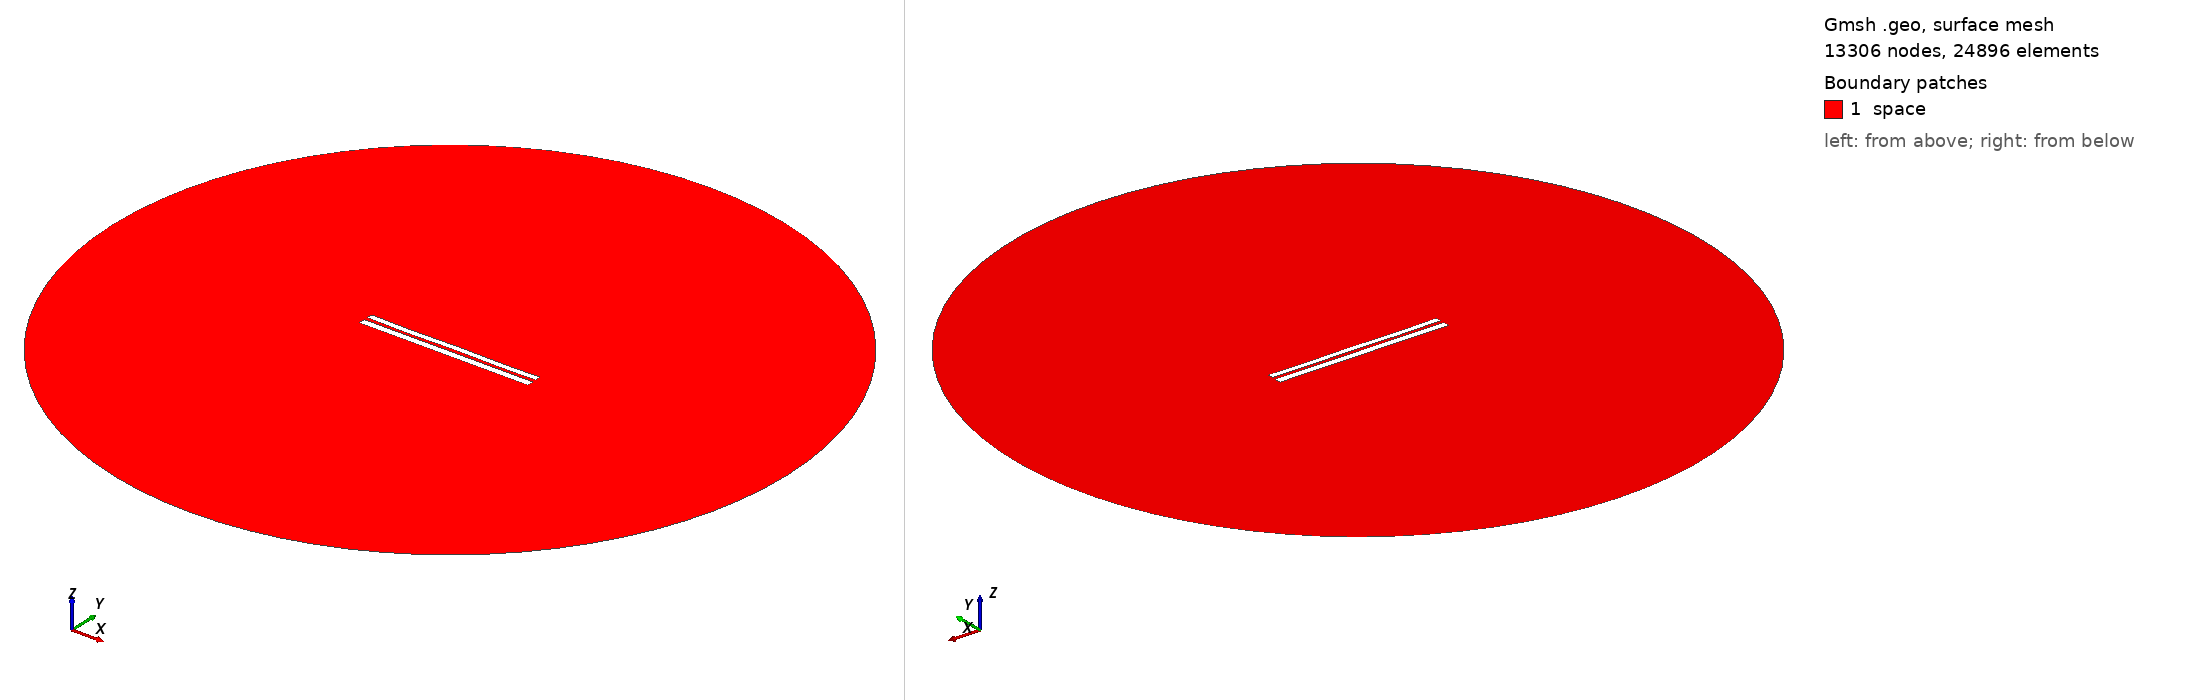

Gmsh geometry script, surface-meshed: 13306 nodes, 24896 surface elements. Boundary patches (legend numbers): 1 space. Left view from above one corner, right view from below the opposite corner. Legend entries are the model's physical surfaces. The drawing asked Gmsh for element sizes between 1% and 20% of the model's largest extent; the script's own settings can give other sizes.

=== 7531.geo (drawn) ===
//---------------------------------------
// Geometry kernel
//---------------------------------------

SetFactory("OpenCASCADE");



//---------------------------------------
// Parameters of the geometry
//---------------------------------------

// Overetch of the upper plate
overetch = 0.25;

// Distance between the plates
distance = 2.0;

// Discretization over the x axis (for the deformation)
nx = 50; 

// Length of the plate
L = 100 - overetch; 

// Number of modes
n = 4; 

// 1st mode coefficient
coeff(1) = -0.15;
beta(1) = 0.596864 * 3.1415926535 / L;

// 2nd mode coefficient
coeff(2) = -0.075;
beta(2) = 1.49418 * 3.1415926535 / L;

// 3rd mode coefficient
coeff(3) = -0.075;
beta(3) = 2.50025 * 3.1415926535 / L;

// 4th mode coefficient
coeff(4) = -0.15;
beta(4) = 3.49999 * 3.1415926535 / L;



//---------------------------------------
// Upper plate (deformed rectangle)
//---------------------------------------

// Coordiantes of the upper plate
xmin = -50;
xmax = 50 - overetch;

// Height of the upper plate
yheight = 4 - 2 * overetch;

// Indexes of the points
UpperID[] = {};
LowerID[] = {};
LeftID[] = {};
RightID[] = {};

// Point index
p = 1;

// Horizontal edges
For i In {1:nx}
    x = xmin + (i-1)*(xmax - xmin)/(nx-1);

    y_bottom = distance / 2 + overetch;
    For j In {1:n}
        C = (Cosh(beta(j)*L) + Cos(beta(j)*L)) / (Sinh(beta(j)*L) + Sin(beta(j)*L));
        y_bottom  = y_bottom + coeff(j) * (Cosh(beta(j)*(x+50)) - Cos(beta(j)*(x+50)) - C * (Sinh(beta(j)*(x+50)) - Sin(beta(j)*(x+50))));
    EndFor

    y_top = y_bottom + yheight;

    Point(p) = {x, y_top, 0, 1.0};
    UpperID[i] = p;
    p = p + 1;

    Point(p) = {x, y_bottom, 0, 1.0};
    LowerID[i] = p;
    p = p + 1;
EndFor

// Create point lists
UpperPts[] = {}; LowerPts[] = {};
For i In {1:nx}
  UpperPts[] += {UpperID[i]};
  LowerPts[] += {LowerID[i]};
EndFor

// Build splines
Spline(1) = {UpperPts[]};
Spline(2) = {LowerPts[]};
Line(3) = {LowerPts[nx-1], UpperPts[nx-1]};
Line(4) = {LowerPts[0], UpperPts[0]};

// Build the plane surface
Curve Loop(1) = {2, 3, -1, -4};
Plane Surface(1) = {1};



//---------------------------------------
// Lower plate (rectangle)
//---------------------------------------

// Vertices
Point(1001) = {-50, -1, 0, 1.0};
Point(1002) = { 50, -1, 0, 1.0};
Point(1003) = { 50,  -5, 0, 1.0};
Point(1004) = {-50,  -5, 0, 1.0};

// Edges
Line(5) = {1001, 1002};
Line(6) = {1002, 1003};
Line(7) = {1003, 1004};
Line(8) = {1004, 1001};

// Plane surface
Line Loop(2) = {5, 6, 7, 8};
Plane Surface(2) = {2}; 



//---------------------------------------
// Outer (fictious) boundary
//---------------------------------------

// Points
Point(1005) = {0, 0, 0};       // Center
Point(1006) = {200, 0, 0};     // Start point
Point(1007) = {0, 200, 0};     // 90 degrees
Point(1008) = {-200, 0, 0};    // 180 degrees
Point(1009) = {0, -200, 0};    // 270 degrees

// Circle arcs (each needs start, center, end)
Circle(9) = {1006, 1005, 1007};
Circle(10) = {1007, 1005, 1008};
Circle(11) = {1008, 1005, 1009};
Circle(12) = {1009, 1005, 1006};

// Plane surface for the entire domain
Curve Loop(3) = {9, 10, 11, 12};
Surface(3) = {3};

// Subtract the plates from the whole domain to obtain the actual domain where we want to solve the equations
BooleanDifference{ Surface{3}; Delete; }{ Surface{1}; Surface{2}; Delete; }




//---------------------------------------
// Transfinite Lines/Curves
//---------------------------------------

// Set the number of points on the boundaries
r = 7;

// Plates
Transfinite Curve {1, 2} = 50*r Using Progression 1;
Transfinite Curve {3, 4} = 2*r Using Progression 1;
Transfinite Line {5, 7} = 50*r Using Progression 1;
Transfinite Line {6, 8} = 2*r Using Progression 1;

// Outer boundary
Transfinite Line {9, 10, 11, 12} = 20 Using Progression 1;



//---------------------------------------
// Physical groups
//---------------------------------------                

// Physical curves (boundaries)
Physical Line("force_segment", 10) = {2};
Physical Line("upper_plate", 11) = {1, 3, 4};
Physical Line("lower_plate", 12) = {5, 6, 7, 8};
Physical Line("boundary", 20) = {9, 10, 11, 12};

// Physical Surfaces
Physical Surface("space", 30) = {3};



//---------------------------------------
// 6. Generate the Mesh
//---------------------------------------

// 2D mesh generation
Mesh 2;
